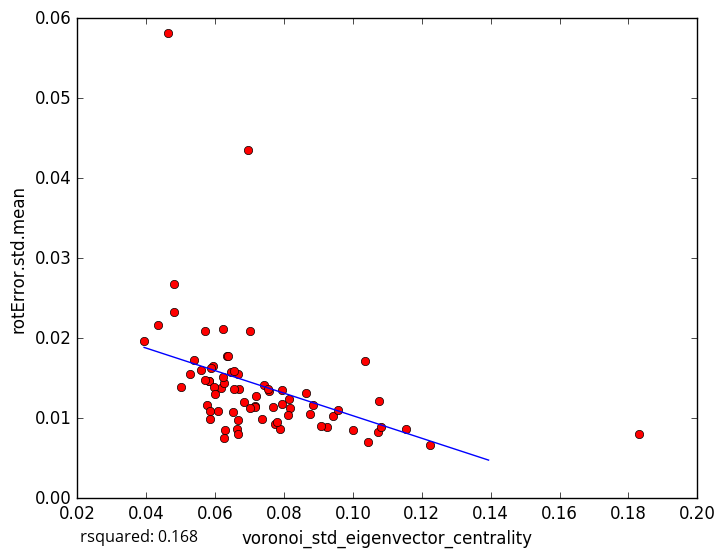

The data file committed next to this chart (first rows):
voronoi_std_eigenvector_centrality, rotError.std.mean
0.03937, 0.01964
0.04639, 0.05818
0.06169, 0.01383
0.06288, 0.008483
0.07359, 0.009907
0.1224, 0.006665
0.1, 0.008547
0.06651, 0.01551
0.04999, 0.01396
0.0583, 0.01461
0.07726, 0.009277
0.09236, 0.008864
0.09424, 0.01032
0.1073, 0.008312
0.1077, 0.0121
0.09064, 0.008972
0.1043, 0.007067
0.1154, 0.008627
0.06504, 0.01077
0.05832, 0.01464
0.05948, 0.01656
0.07882, 0.008716
0.04801, 0.02332
0.06332, 0.01779
0.0695, 0.04358
0.05393, 0.0173
0.07952, 0.01347
0.0794, 0.01174
0.1036, 0.01711
0.06214, 0.02109
0.06647, 0.008695
0.05865, 0.009916
0.05888, 0.0163
0.07181, 0.01274
0.04332, 0.02161
0.0481, 0.02673
0.05712, 0.01479
0.05271, 0.01559
0.108, 0.00887
0.06704, 0.01364
0.06456, 0.01581
0.0956, 0.01109
0.05591, 0.016
0.0577, 0.01161
0.08633, 0.01315
0.06842, 0.01202
0.05954, 0.01386
0.05704, 0.02084
0.07011, 0.02091
0.06551, 0.01368
0.07415, 0.01409
0.05988, 0.01301
0.08146, 0.01244
0.07166, 0.01156
0.08177, 0.01131
0.06094, 0.01086
0.07569, 0.01336
0.06257, 0.01436
0.07782, 0.009471
0.07151, 0.01139
... 18 more rows
